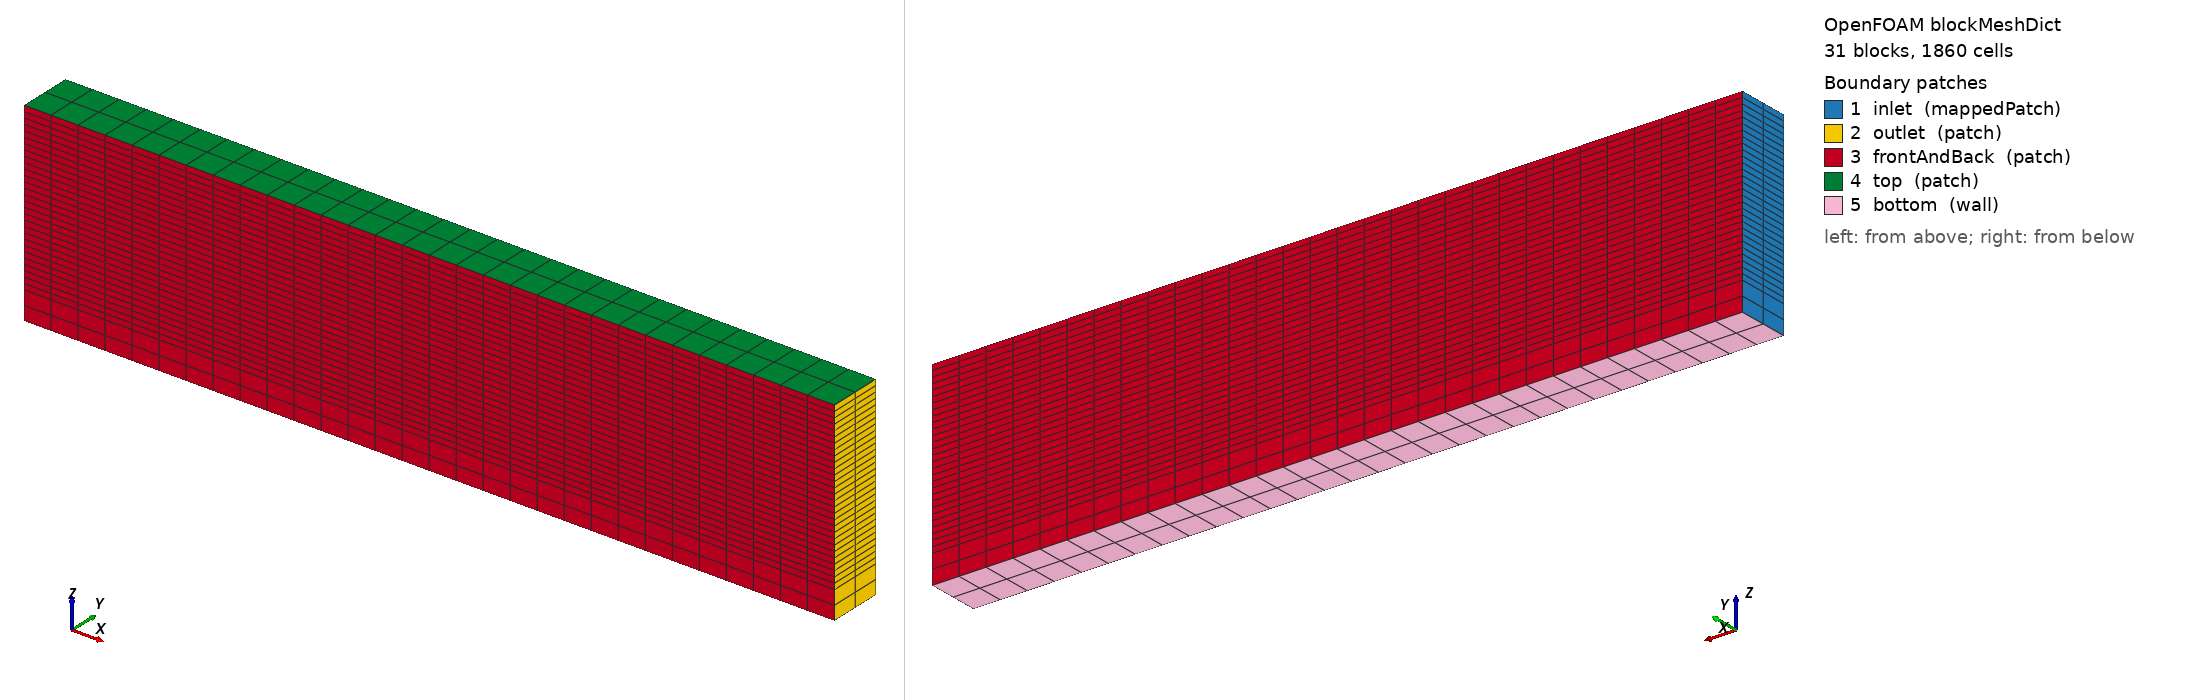

OpenFOAM case: the mesh blockMesh builds from blockMeshDict, 31 block(s), 1860 cells. Boundary patches (legend numbers): 1 inlet (mappedPatch), 2 outlet (patch), 3 frontAndBack (patch), 4 top (patch), 5 bottom (wall). Left view from above one corner, right view from below the opposite corner. Boundary conditions: 2 field file(s) under 0/ or 0.orig/; 5 of 5 drawn patches have an entry in a shipped field file.

=== system/blockMeshDict ===
/*--------------------------------*- C++ -*----------------------------------*\
| =========                 |                                                 |
| \\      /  F ield         | OpenFOAM: The Open Source CFD Toolbox           |
|  \\    /   O peration     | Version:  v2606                                 |
|   \\  /    A nd           | Website:  www.openfoam.com                      |
|    \\/     M anipulation  |                                                 |
\*---------------------------------------------------------------------------*/
FoamFile
{
    version     2.0;
    format      ascii;
    class       dictionary;
    object      blockMeshDict;
}
// * * * * * * * * * * * * * * * * * * * * * * * * * * * * * * * * * * * * * //


scale 1;

vertices
(
    (0 0 -0.00522)
    (0.3 0 -0.00522)
    (0.3 0.02 -0.00522)
    (0 0.02 -0.00522)
    (0 0 0)
    (0.3 0 0)
    (0.3 0.02 0)
    (0 0.02 0)
    (0 0 0.00522)
    (0.3 0 0.00522)
    (0.3 0.02 0.00522)
    (0 0.02 0.00522)
    (0 0 0.0073503)
    (0.3 0 0.0073503)
    (0.3 0.02 0.0073503)
    (0 0.02 0.0073503)
    (0 0 0.0094807)
    (0.3 0 0.0094807)
    (0.3 0.02 0.0094807)
    (0 0.02 0.0094807)
    (0 0 0.011611)
    (0.3 0 0.011611)
    (0.3 0.02 0.011611)
    (0 0.02 0.011611)
    (0 0 0.0137414)
    (0.3 0 0.0137414)
    (0.3 0.02 0.0137414)
    (0 0.02 0.0137414)
    (0 0 0.0158717)
    (0.3 0 0.0158717)
    (0.3 0.02 0.0158717)
    (0 0.02 0.0158717)
    (0 0 0.018002)
    (0.3 0 0.018002)
    (0.3 0.02 0.018002)
    (0 0.02 0.018002)
    (0 0 0.0201324)
    (0.3 0 0.0201324)
    (0.3 0.02 0.0201324)
    (0 0.02 0.0201324)
    (0 0 0.0222627)
    (0.3 0 0.0222627)
    (0.3 0.02 0.0222627)
    (0 0.02 0.0222627)
    (0 0 0.0243931)
    (0.3 0 0.0243931)
    (0.3 0.02 0.0243931)
    (0 0.02 0.0243931)
    (0 0 0.0265234)
    (0.3 0 0.0265234)
    (0.3 0.02 0.0265234)
    (0 0.02 0.0265234)
    (0 0 0.0286537)
    (0.3 0 0.0286537)
    (0.3 0.02 0.0286537)
    (0 0.02 0.0286537)
    (0 0 0.0307841)
    (0.3 0 0.0307841)
    (0.3 0.02 0.0307841)
    (0 0.02 0.0307841)
    (0 0 0.0329144)
    (0.3 0 0.0329144)
    (0.3 0.02 0.0329144)
    (0 0.02 0.0329144)
    (0 0 0.0350448)
    (0.3 0 0.0350448)
    (0.3 0.02 0.0350448)
    (0 0.02 0.0350448)
    (0 0 0.0371751)
    (0.3 0 0.0371751)
    (0.3 0.02 0.0371751)
    (0 0.02 0.0371751)
    (0 0 0.0393054)
    (0.3 0 0.0393054)
    (0.3 0.02 0.0393054)
    (0 0.02 0.0393054)
    (0 0 0.0414358)
    (0.3 0 0.0414358)
    (0.3 0.02 0.0414358)
    (0 0.02 0.0414358)
    (0 0 0.0435661)
    (0.3 0 0.0435661)
    (0.3 0.02 0.0435661)
    (0 0.02 0.0435661)
    (0 0 0.0456965)
    (0.3 0 0.0456965)
    (0.3 0.02 0.0456965)
    (0 0.02 0.0456965)
    (0 0 0.0478268)
    (0.3 0 0.0478268)
    (0.3 0.02 0.0478268)
    (0 0.02 0.0478268)
    (0 0 0.0499571)
    (0.3 0 0.0499571)
    (0.3 0.02 0.0499571)
    (0 0.02 0.0499571)
    (0 0 0.0520875)
    (0.3 0 0.0520875)
    (0.3 0.02 0.0520875)
    (0 0.02 0.0520875)
    (0 0 0.0542178)
    (0.3 0 0.0542178)
    (0.3 0.02 0.0542178)
    (0 0.02 0.0542178)
    (0 0 0.0563482)
    (0.3 0 0.0563482)
    (0.3 0.02 0.0563482)
    (0 0.02 0.0563482)
    (0 0 0.0584785)
    (0.3 0 0.0584785)
    (0.3 0.02 0.0584785)
    (0 0.02 0.0584785)
    (0 0 0.0606088)
    (0.3 0 0.0606088)
    (0.3 0.02 0.0606088)
    (0 0.02 0.0606088)
    (0 0 0.0627392)
    (0.3 0 0.0627392)
    (0.3 0.02 0.0627392)
    (0 0.02 0.0627392)
    (0 0 0.0648695)
    (0.3 0 0.0648695)
    (0.3 0.02 0.0648695)
    (0 0.02 0.0648695)
    (0 0 0.067)
    (0.3 0 0.067)
    (0.3 0.02 0.067)
    (0 0.02 0.067)
);

blocks
(
    hex (0 1 2 3 4 5 6 7) (30 2 1) simpleGrading (1 1 1)
    hex (4 5 6 7 8 9 10 11) (30 2 1) simpleGrading (1 1 1)
    hex (8 9 10 11 12 13 14 15) (30 2 1) simpleGrading (1 1 1)
    hex (12 13 14 15 16 17 18 19) (30 2 1) simpleGrading (1 1 1)
    hex (16 17 18 19 20 21 22 23) (30 2 1) simpleGrading (1 1 1)
    hex (20 21 22 23 24 25 26 27) (30 2 1) simpleGrading (1 1 1)
    hex (24 25 26 27 28 29 30 31) (30 2 1) simpleGrading (1 1 1)
    hex (28 29 30 31 32 33 34 35) (30 2 1) simpleGrading (1 1 1)
    hex (32 33 34 35 36 37 38 39) (30 2 1) simpleGrading (1 1 1)
    hex (36 37 38 39 40 41 42 43) (30 2 1) simpleGrading (1 1 1)
    hex (40 41 42 43 44 45 46 47) (30 2 1) simpleGrading (1 1 1)
    hex (44 45 46 47 48 49 50 51) (30 2 1) simpleGrading (1 1 1)
    hex (48 49 50 51 52 53 54 55) (30 2 1) simpleGrading (1 1 1)
    hex (52 53 54 55 56 57 58 59) (30 2 1) simpleGrading (1 1 1)
    hex (56 57 58 59 60 61 62 63) (30 2 1) simpleGrading (1 1 1)
    hex (60 61 62 63 64 65 66 67) (30 2 1) simpleGrading (1 1 1)
    hex (64 65 66 67 68 69 70 71) (30 2 1) simpleGrading (1 1 1)
    hex (68 69 70 71 72 73 74 75) (30 2 1) simpleGrading (1 1 1)
    hex (72 73 74 75 76 77 78 79) (30 2 1) simpleGrading (1 1 1)
    hex (76 77 78 79 80 81 82 83) (30 2 1) simpleGrading (1 1 1)
    hex (80 81 82 83 84 85 86 87) (30 2 1) simpleGrading (1 1 1)
    hex (84 85 86 87 88 89 90 91) (30 2 1) simpleGrading (1 1 1)
    hex (88 89 90 91 92 93 94 95) (30 2 1) simpleGrading (1 1 1)
    hex (92 93 94 95 96 97 98 99) (30 2 1) simpleGrading (1 1 1)
    hex (96 97 98 99 100 101 102 103) (30 2 1) simpleGrading (1 1 1)
    hex (100 101 102 103 104 105 106 107) (30 2 1) simpleGrading (1 1 1)
    hex (104 105 106 107 108 109 110 111) (30 2 1) simpleGrading (1 1 1)
    hex (108 109 110 111 112 113 114 115) (30 2 1) simpleGrading (1 1 1)
    hex (112 113 114 115 116 117 118 119) (30 2 1) simpleGrading (1 1 1)
    hex (116 117 118 119 120 121 122 123) (30 2 1) simpleGrading (1 1 1)
    hex (120 121 122 123 124 125 126 127) (30 2 1) simpleGrading (1 1 1)
);

boundary
(
    inlet
    {
        type            mappedPatch;
        sampleMode      nearestCell;
        sampleRegion    region0;
        samplePatch     none;
        offset          (0.2 0 0);
        faces           ((0 4 7 3) (4 8 11 7) (8 12 15 11) (12 16 19 15) (16 20 23 19) (20 24 27 23) (24 28 31 27) (28 32 35 31) (32 36 39 35) (36 40 43 39) (40 44 47 43) (44 48 51 47) (48 52 55 51) (52 56 59 55) (56 60 63 59) (60 64 67 63) (64 68 71 67) (68 72 75 71) (72 76 79 75) (76 80 83 79) (80 84 87 83) (84 88 91 87) (88 92 95 91) (92 96 99 95) (96 100 103 99) (100 104 107 103) (104 108 111 107) (108 112 115 111) (112 116 119 115) (116 120 123 119) (120 124 127 123));
    }
    outlet
    {
        type            patch;
        faces           ((1 2 6 5) (5 6 10 9) (9 10 14 13) (13 14 18 17) (17 18 22 21) (21 22 26 25) (25 26 30 29) (29 30 34 33) (33 34 38 37) (37 38 42 41) (41 42 46 45) (45 46 50 49) (49 50 54 53) (53 54 58 57) (57 58 62 61) (61 62 66 65) (65 66 70 69) (69 70 74 73) (73 74 78 77) (77 78 82 81) (81 82 86 85) (85 86 90 89) (89 90 94 93) (93 94 98 97) (97 98 102 101) (101 102 106 105) (105 106 110 109) (109 110 114 113) (113 114 118 117) (117 118 122 121) (121 122 126 125));
    }
    frontAndBack
    {
        type            patch;
        faces           ((0 1 5 4) (3 7 6 2) (4 5 9 8) (7 11 10 6) (8 9 13 12) (11 15 14 10) (12 13 17 16) (15 19 18 14) (16 17 21 20) (19 23 22 18) (20 21 25 24) (23 27 26 22) (24 25 29 28) (27 31 30 26) (28 29 33 32) (31 35 34 30) (32 33 37 36) (35 39 38 34) (36 37 41 40) (39 43 42 38) (40 41 45 44) (43 47 46 42) (44 45 49 48) (47 51 50 46) (48 49 53 52) (51 55 54 50) (52 53 57 56) (55 59 58 54) (56 57 61 60) (59 63 62 58) (60 61 65 64) (63 67 66 62) (64 65 69 68) (67 71 70 66) (68 69 73 72) (71 75 74 70) (72 73 77 76) (75 79 78 74) (76 77 81 80) (79 83 82 78) (80 81 85 84) (83 87 86 82) (84 85 89 88) (87 91 90 86) (88 89 93 92) (91 95 94 90) (92 93 97 96) (95 99 98 94) (96 97 101 100) (99 103 102 98) (100 101 105 104) (103 107 106 102) (104 105 109 108) (107 111 110 106) (108 109 113 112) (111 115 114 110) (112 113 117 116) (115 119 118 114) (116 117 121 120) (119 123 122 118) (120 121 125 124) (123 127 126 122));
    }
    top
    {
        type            patch;
        faces           ((124 127 126 125));
    }
    bottom
    {
        type            wall;
        faces           ((0 1 2 3));
    }
);


=== 0.orig/epsilon ===
/*--------------------------------*- C++ -*----------------------------------*\
| =========                 |                                                 |
| \\      /  F ield         | OpenFOAM: The Open Source CFD Toolbox           |
|  \\    /   O peration     | Version:  v2606                                 |
|   \\  /    A nd           | Website:  www.openfoam.com                      |
|    \\/     M anipulation  |                                                 |
\*---------------------------------------------------------------------------*/
FoamFile
{
    version     2.0;
    format      ascii;
    class       volScalarField;
    object      epsilon;
}
// * * * * * * * * * * * * * * * * * * * * * * * * * * * * * * * * * * * * * //


dimensions      [0 2 -3 0 0 0 0];

internalField   uniform 9e-4;

boundaryField
{
    inlet
    {
        type            mapped;
        value           uniform 9e-4;
        interpolationScheme cell;
        setAverage      false;
        average         0;
    }
    outlet
    {
        type            zeroGradient;
    }
    frontAndBack
    {
        type            zeroGradient;
    }
    top
    {
        type            zeroGradient;
    }
    bottom
    {
        type            zeroGradient;
    }
}


=== 0.orig/nut ===
/*--------------------------------*- C++ -*----------------------------------*\
| =========                 |                                                 |
| \\      /  F ield         | OpenFOAM: The Open Source CFD Toolbox           |
|  \\    /   O peration     | Version:  v2606                                 |
|   \\  /    A nd           | Website:  www.openfoam.com                      |
|    \\/     M anipulation  |                                                 |
\*---------------------------------------------------------------------------*/
FoamFile
{
    version     2.0;
    format      ascii;
    class       volScalarField;
    object      nut;
}
// * * * * * * * * * * * * * * * * * * * * * * * * * * * * * * * * * * * * * //


dimensions      [0 2 -1 0 0 0 0];

internalField   uniform 0;

boundaryField
{
    inlet
    {
        type            calculated;
        value           uniform 0;
    }
    outlet
    {
        type            calculated;
        value           uniform 0;
    }
    frontAndBack
    {
        type            calculated;
        value           uniform 0;
    }
    top
    {
        type            calculated;
        value           uniform 0;
    }
    bottom
    {
        type            calculated;
        value           uniform 0;
    }
}
